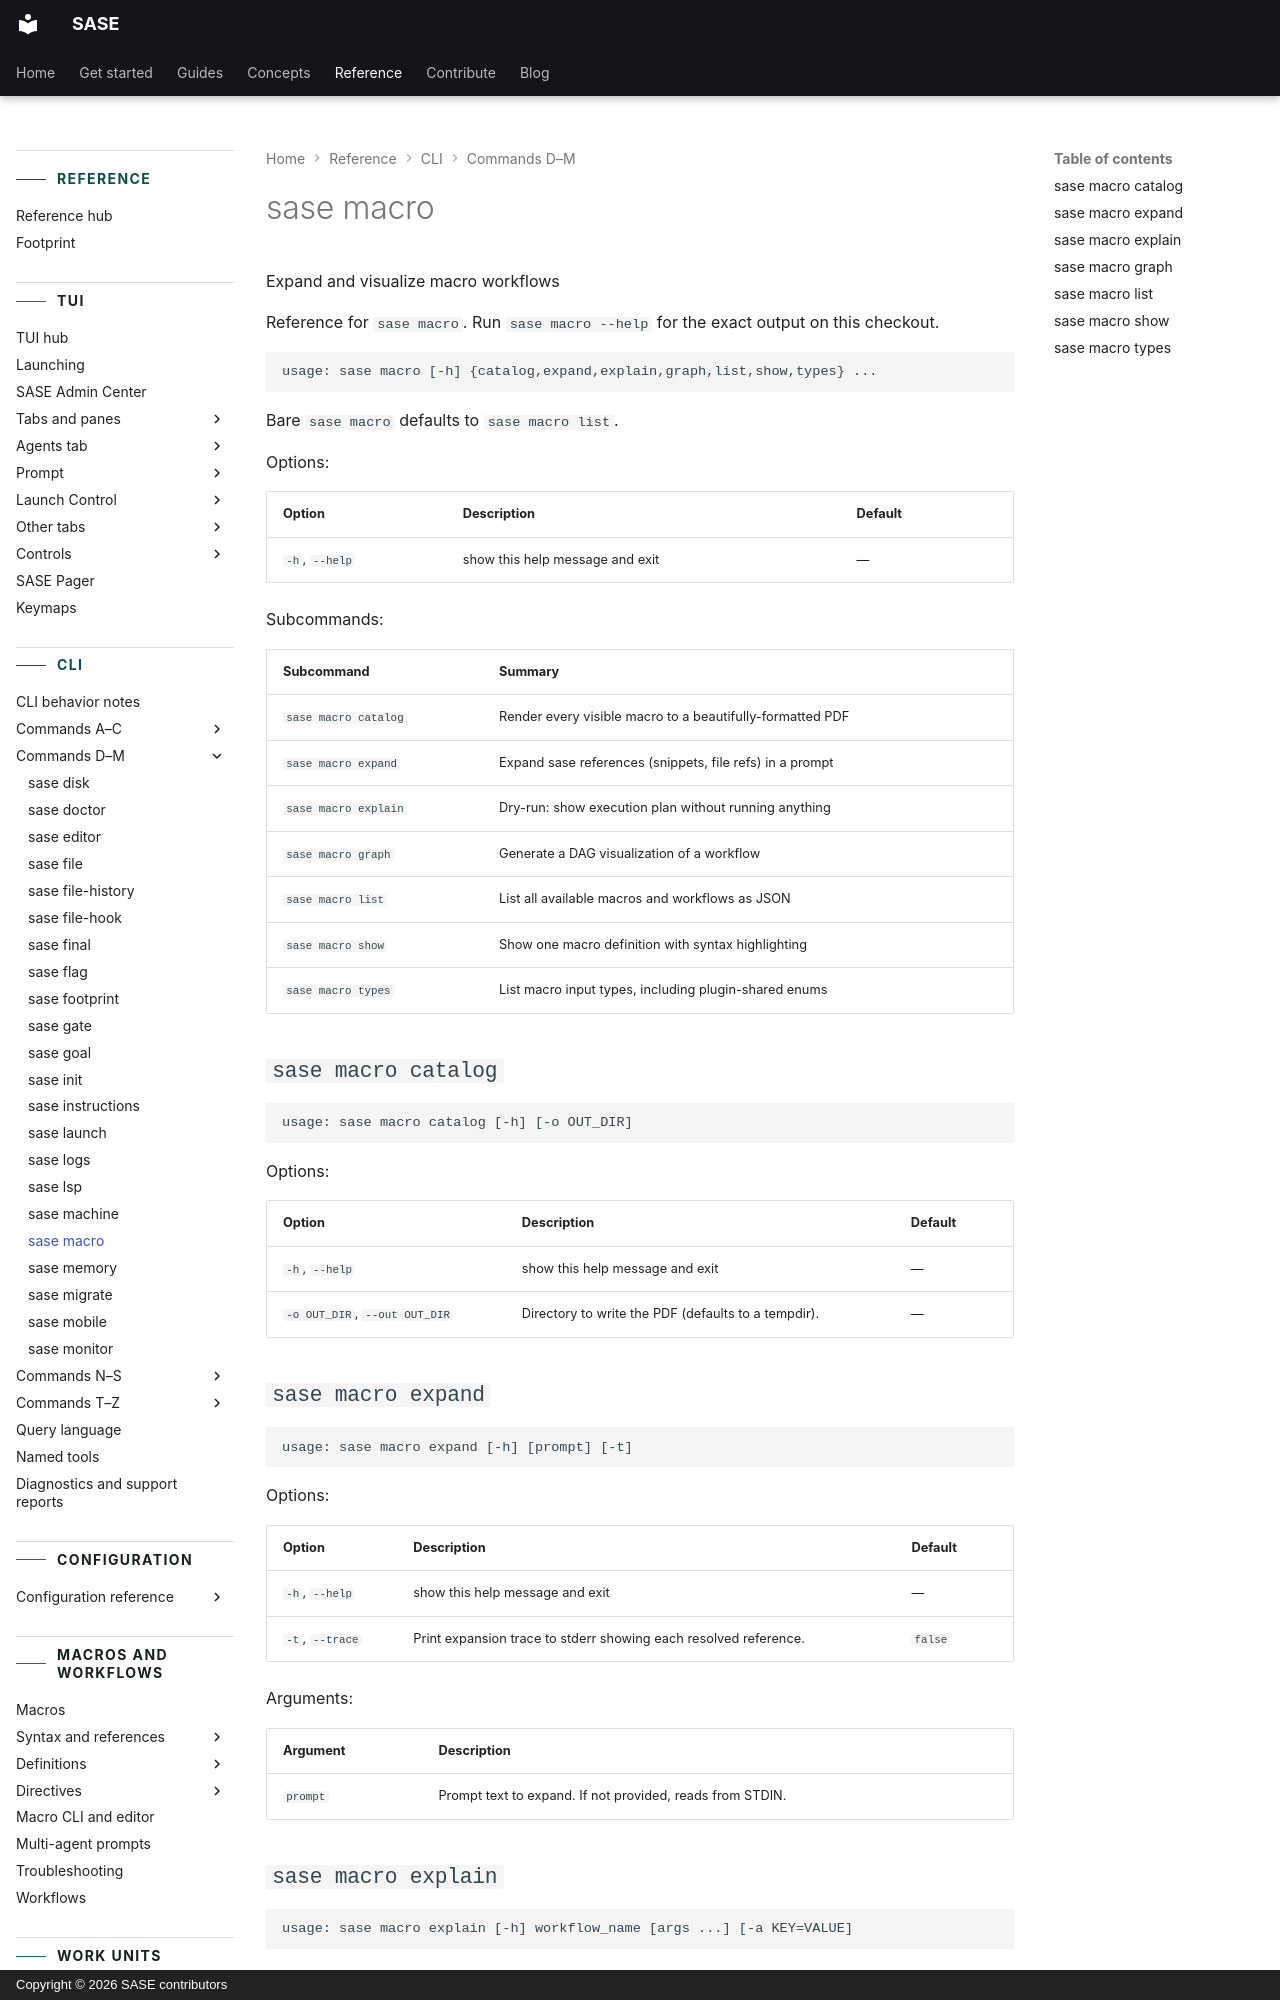

repository: sase-org/sase · page: reference/cli/macro/index.html · generator: mkdocs · copyright: Copyright © 2026 SASE contributors

---
title: "sase macro"
description: "Expand and visualize macro workflows"
---

<!-- generated, do not edit; source: argparse tree (tools/render_cli; run just fix to regenerate) -->

# sase macro

Expand and visualize macro workflows

Reference for `sase macro`. Run `sase macro --help` for the exact output on this checkout.

```text
usage: sase macro [-h] {catalog,expand,explain,graph,list,show,types} ...
```

Bare `sase macro` defaults to `sase macro list`.

Options:

| Option         | Description                     | Default |
| -------------- | ------------------------------- | ------- |
| `-h`, `--help` | show this help message and exit | —       |

Subcommands:

| Subcommand           | Summary                                                   |
| -------------------- | --------------------------------------------------------- |
| `sase macro catalog` | Render every visible macro to a beautifully-formatted PDF |
| `sase macro expand`  | Expand sase references (snippets, file refs) in a prompt  |
| `sase macro explain` | Dry-run: show execution plan without running anything     |
| `sase macro graph`   | Generate a DAG visualization of a workflow                |
| `sase macro list`    | List all available macros and workflows as JSON           |
| `sase macro show`    | Show one macro definition with syntax highlighting        |
| `sase macro types`   | List macro input types, including plugin-shared enums     |

## `sase macro catalog`

```text
usage: sase macro catalog [-h] [-o OUT_DIR]
```

Options:

| Option                        | Description                                         | Default |
| ----------------------------- | --------------------------------------------------- | ------- |
| `-h`, `--help`                | show this help message and exit                     | —       |
| `-o OUT_DIR`, `--out OUT_DIR` | Directory to write the PDF (defaults to a tempdir). | —       |

## `sase macro expand`

```text
usage: sase macro expand [-h] [prompt] [-t]
```

Options:

| Option          | Description                                                      | Default |
| --------------- | ---------------------------------------------------------------- | ------- |
| `-h`, `--help`  | show this help message and exit                                  | —       |
| `-t`, `--trace` | Print expansion trace to stderr showing each resolved reference. | `false` |

Arguments:

| Argument | Description                                               |
| -------- | --------------------------------------------------------- |
| `prompt` | Prompt text to expand. If not provided, reads from STDIN. |
